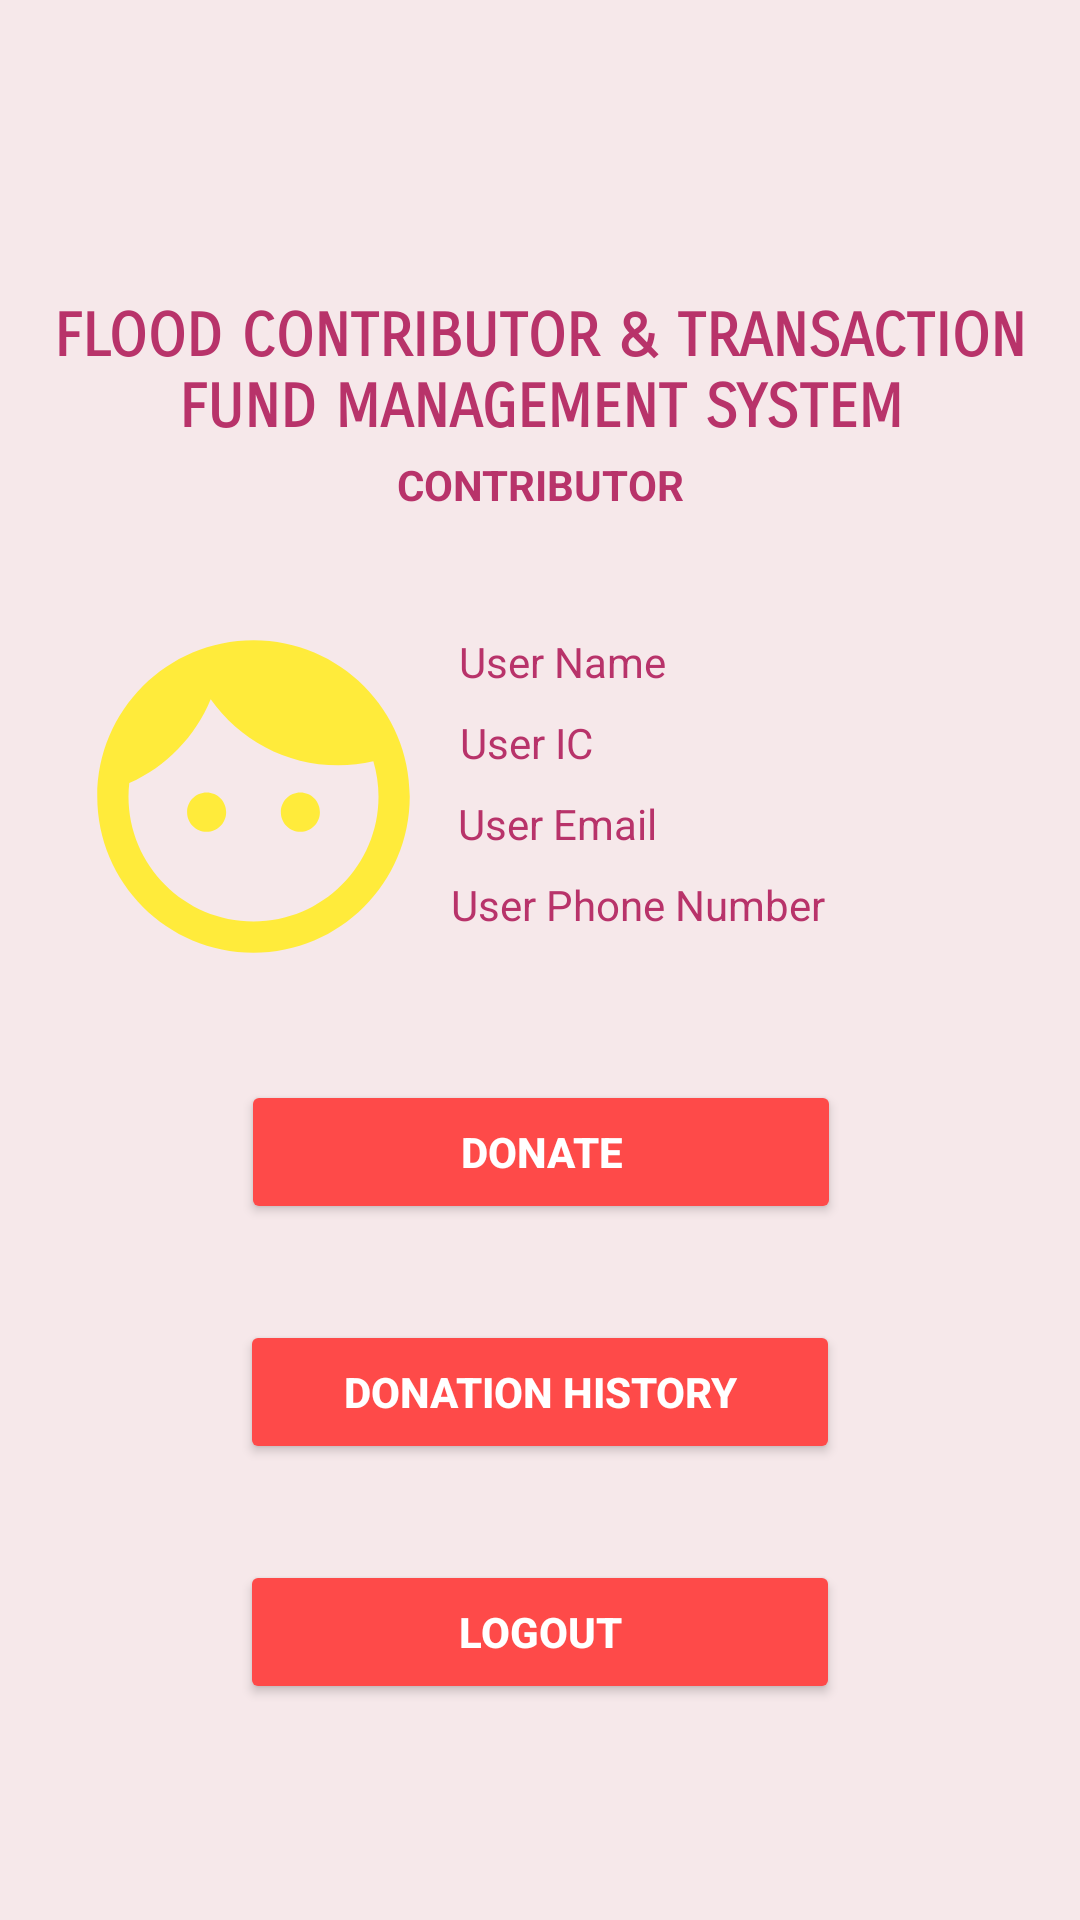

Here is an Android app screen rendered from its layout file. Give the layout XML and the strings, colors and styles it references.
<!-- AndroidManifest.xml: application theme Theme.FloodFunding -->
<!-- res/layout/activity_cmenu.xml -->
<?xml version="1.0" encoding="utf-8"?>
<androidx.constraintlayout.widget.ConstraintLayout xmlns:android="http://schemas.android.com/apk/res/android"
    xmlns:app="http://schemas.android.com/apk/res-auto"
    xmlns:tools="http://schemas.android.com/tools"
    android:layout_width="match_parent"
    android:layout_height="match_parent"
    android:background="#F6E8EA"
    tools:context=".c_menu">

    <TextView
        android:id="@+id/title"
        android:layout_width="358dp"
        android:layout_height="44dp"
        android:layout_marginLeft="24dp"
        android:layout_marginTop="100dp"
        android:layout_marginRight="24dp"
        android:fontFamily="sans-serif-smallcaps"
        android:gravity="center_horizontal"
        android:text="FLOOD CONTRIBUTOR &amp; TRANSACTION FUND MANAGEMENT SYSTEM"
        android:textColor="#b8336a"
        android:textSize="20sp"
        android:textStyle="bold"
        app:layout_constraintBottom_toBottomOf="parent"
        app:layout_constraintEnd_toEndOf="parent"
        app:layout_constraintStart_toStartOf="parent"
        app:layout_constraintTop_toTopOf="parent"
        app:layout_constraintVertical_bias="0.0" />

    <TextView
        android:id="@+id/victimTitle"
        android:layout_width="wrap_content"
        android:layout_height="wrap_content"
        android:layout_marginTop="8dp"
        android:text="CONTRIBUTOR"
        android:textColor="#b8336a"
        android:textStyle="bold"
        app:layout_constraintBottom_toBottomOf="parent"
        app:layout_constraintEnd_toEndOf="parent"
        app:layout_constraintHorizontal_bias="0.5"
        app:layout_constraintStart_toStartOf="parent"
        app:layout_constraintTop_toBottomOf="@+id/title"
        app:layout_constraintVertical_bias="0.0" />

    <Button
        android:id="@+id/donationHistBtn"
        android:layout_width="200dp"
        android:layout_height="wrap_content"
        android:layout_marginTop="32dp"
        android:backgroundTint="#fe4a49"
        android:text="DONATION HISTORY"
        android:textColor="#ffffff"
        android:textStyle="bold"
        app:layout_constraintBottom_toBottomOf="parent"
        app:layout_constraintEnd_toEndOf="parent"
        app:layout_constraintHorizontal_bias="0.5"
        app:layout_constraintStart_toStartOf="parent"
        app:layout_constraintTop_toBottomOf="@+id/donateBtn"
        app:layout_constraintVertical_bias="0.0" />

    <Button
        android:id="@+id/donateBtn"
        android:layout_width="200dp"
        android:layout_height="wrap_content"
        android:layout_marginTop="32dp"
        android:backgroundTint="#fe4a49"
        android:text="DONATE"
        android:textColor="#ffffff"
        android:textStyle="bold"
        app:layout_constraintBottom_toBottomOf="parent"
        app:layout_constraintEnd_toEndOf="parent"
        app:layout_constraintHorizontal_bias="0.502"
        app:layout_constraintStart_toStartOf="parent"
        app:layout_constraintTop_toBottomOf="@+id/profilePicture"
        app:layout_constraintVertical_bias="0.0" />

    <Button
        android:id="@+id/logoutBtn"
        android:layout_width="200dp"
        android:layout_height="wrap_content"
        android:layout_marginTop="32dp"
        android:backgroundTint="#fe4a49"
        android:onClick="logout"
        android:text="Logout"
        android:textColor="#ffffff"
        android:textStyle="bold"
        app:layout_constraintBottom_toBottomOf="parent"
        app:layout_constraintEnd_toEndOf="parent"
        app:layout_constraintHorizontal_bias="0.5"
        app:layout_constraintStart_toStartOf="parent"
        app:layout_constraintTop_toBottomOf="@+id/donationHistBtn"
        app:layout_constraintVertical_bias="0.0" />

    <ProgressBar
        android:id="@+id/progressBar4"
        style="?android:attr/progressBarStyle"
        android:layout_width="wrap_content"
        android:layout_height="wrap_content"
        android:visibility="invisible"
        app:layout_constraintBottom_toBottomOf="parent"
        app:layout_constraintEnd_toEndOf="parent"
        app:layout_constraintHorizontal_bias="0.5"
        app:layout_constraintStart_toStartOf="parent"
        app:layout_constraintTop_toBottomOf="@+id/logoutBtn" />

    <ImageView
        android:id="@+id/profilePicture"
        android:layout_width="125dp"
        android:layout_height="125dp"
        android:layout_marginTop="32dp"
        android:contentDescription="Profile Picture"
        app:layout_constraintBottom_toBottomOf="parent"
        app:layout_constraintEnd_toEndOf="parent"
        app:layout_constraintHorizontal_bias="0.094"
        app:layout_constraintStart_toStartOf="parent"
        app:layout_constraintTop_toBottomOf="@+id/victimTitle"
        app:layout_constraintVertical_bias="0.0"
        app:srcCompat="@drawable/m_ic_name_focused" />

    <TextView
        android:id="@+id/userName"
        android:layout_width="wrap_content"
        android:layout_height="wrap_content"
        android:layout_marginTop="8dp"
        android:text="User Name"
        android:textColor="#b8336a"
        app:layout_constraintBottom_toBottomOf="parent"
        app:layout_constraintEnd_toEndOf="parent"
        app:layout_constraintHorizontal_bias="0.042"
        app:layout_constraintStart_toEndOf="@+id/profilePicture"
        app:layout_constraintTop_toTopOf="@+id/profilePicture"
        app:layout_constraintVertical_bias="0.0" />

    <TextView
        android:id="@+id/userIC"
        android:layout_width="wrap_content"
        android:layout_height="wrap_content"
        android:layout_marginTop="8dp"
        android:text="User IC"
        android:textColor="#b8336a"
        app:layout_constraintBottom_toBottomOf="parent"
        app:layout_constraintEnd_toEndOf="parent"
        app:layout_constraintHorizontal_bias="0.037"
        app:layout_constraintStart_toEndOf="@+id/profilePicture"
        app:layout_constraintTop_toBottomOf="@+id/userName"
        app:layout_constraintVertical_bias="0.0" />

    <TextView
        android:id="@+id/userEmail"
        android:layout_width="wrap_content"
        android:layout_height="wrap_content"
        android:layout_marginTop="8dp"
        android:text="User Email"
        android:textColor="#b8336a"
        app:layout_constraintBottom_toBottomOf="parent"
        app:layout_constraintEnd_toEndOf="parent"
        app:layout_constraintHorizontal_bias="0.039"
        app:layout_constraintStart_toEndOf="@+id/profilePicture"
        app:layout_constraintTop_toBottomOf="@+id/userIC"
        app:layout_constraintVertical_bias="0.0" />

    <TextView
        android:id="@+id/userPhone"
        android:layout_width="wrap_content"
        android:layout_height="wrap_content"
        android:layout_marginTop="8dp"
        android:text="User Phone Number"
        android:textColor="#b8336a"
        app:layout_constraintBottom_toBottomOf="parent"
        app:layout_constraintEnd_toEndOf="parent"
        app:layout_constraintHorizontal_bias="0.039"
        app:layout_constraintStart_toEndOf="@+id/profilePicture"
        app:layout_constraintTop_toBottomOf="@+id/userEmail"
        app:layout_constraintVertical_bias="0.0" />

</androidx.constraintlayout.widget.ConstraintLayout>
<!-- resources referenced by this layout -->
<resources>
  <!-- drawable m_ic_name_focused (drawable-v24) -->
  <vector android:height="24dp" android:tint="#FFEB3B"
      android:viewportHeight="24" android:viewportWidth="24"
      android:width="24dp" xmlns:android="http://schemas.android.com/apk/res/android">
      <path android:fillColor="@android:color/white" android:pathData="M9,11.75c-0.69,0 -1.25,0.56 -1.25,1.25s0.56,1.25 1.25,1.25 1.25,-0.56 1.25,-1.25 -0.56,-1.25 -1.25,-1.25zM15,11.75c-0.69,0 -1.25,0.56 -1.25,1.25s0.56,1.25 1.25,1.25 1.25,-0.56 1.25,-1.25 -0.56,-1.25 -1.25,-1.25zM12,2C6.48,2 2,6.48 2,12s4.48,10 10,10 10,-4.48 10,-10S17.52,2 12,2zM12,20c-4.41,0 -8,-3.59 -8,-8 0,-0.29 0.02,-0.58 0.05,-0.86 2.36,-1.05 4.23,-2.98 5.21,-5.37C11.07,8.33 14.05,10 17.42,10c0.78,0 1.53,-0.09 2.25,-0.26 0.21,0.71 0.33,1.47 0.33,2.26 0,4.41 -3.59,8 -8,8z"/>
  </vector>
  <style name="Theme.FloodFunding" parent="Theme.MaterialComponents.DayNight.DarkActionBar">
          
          <item name="colorPrimary">@color/purple_500</item>
          <item name="colorPrimaryVariant">@color/purple_700</item>
          <item name="colorOnPrimary">@color/white</item>
          
          <item name="colorSecondary">@color/teal_200</item>
          <item name="colorSecondaryVariant">@color/teal_700</item>
          <item name="colorOnSecondary">@color/black</item>
          
          <item name="android:statusBarColor" tools:targetApi="l">?attr/colorPrimaryVariant</item>
          
      </style>
  <!-- not gathered from this repository: default colours our renderer supplied (Android Studio template values) -->
  <color name="purple_500">#FF6200EE</color>
  <color name="purple_700">#FF3700B3</color>
  <color name="teal_200">#FF03DAC5</color>
  <color name="teal_700">#FF018786</color>
  <color name="black">#FF000000</color>
  <color name="white">#FFFFFFFF</color>
</resources>
